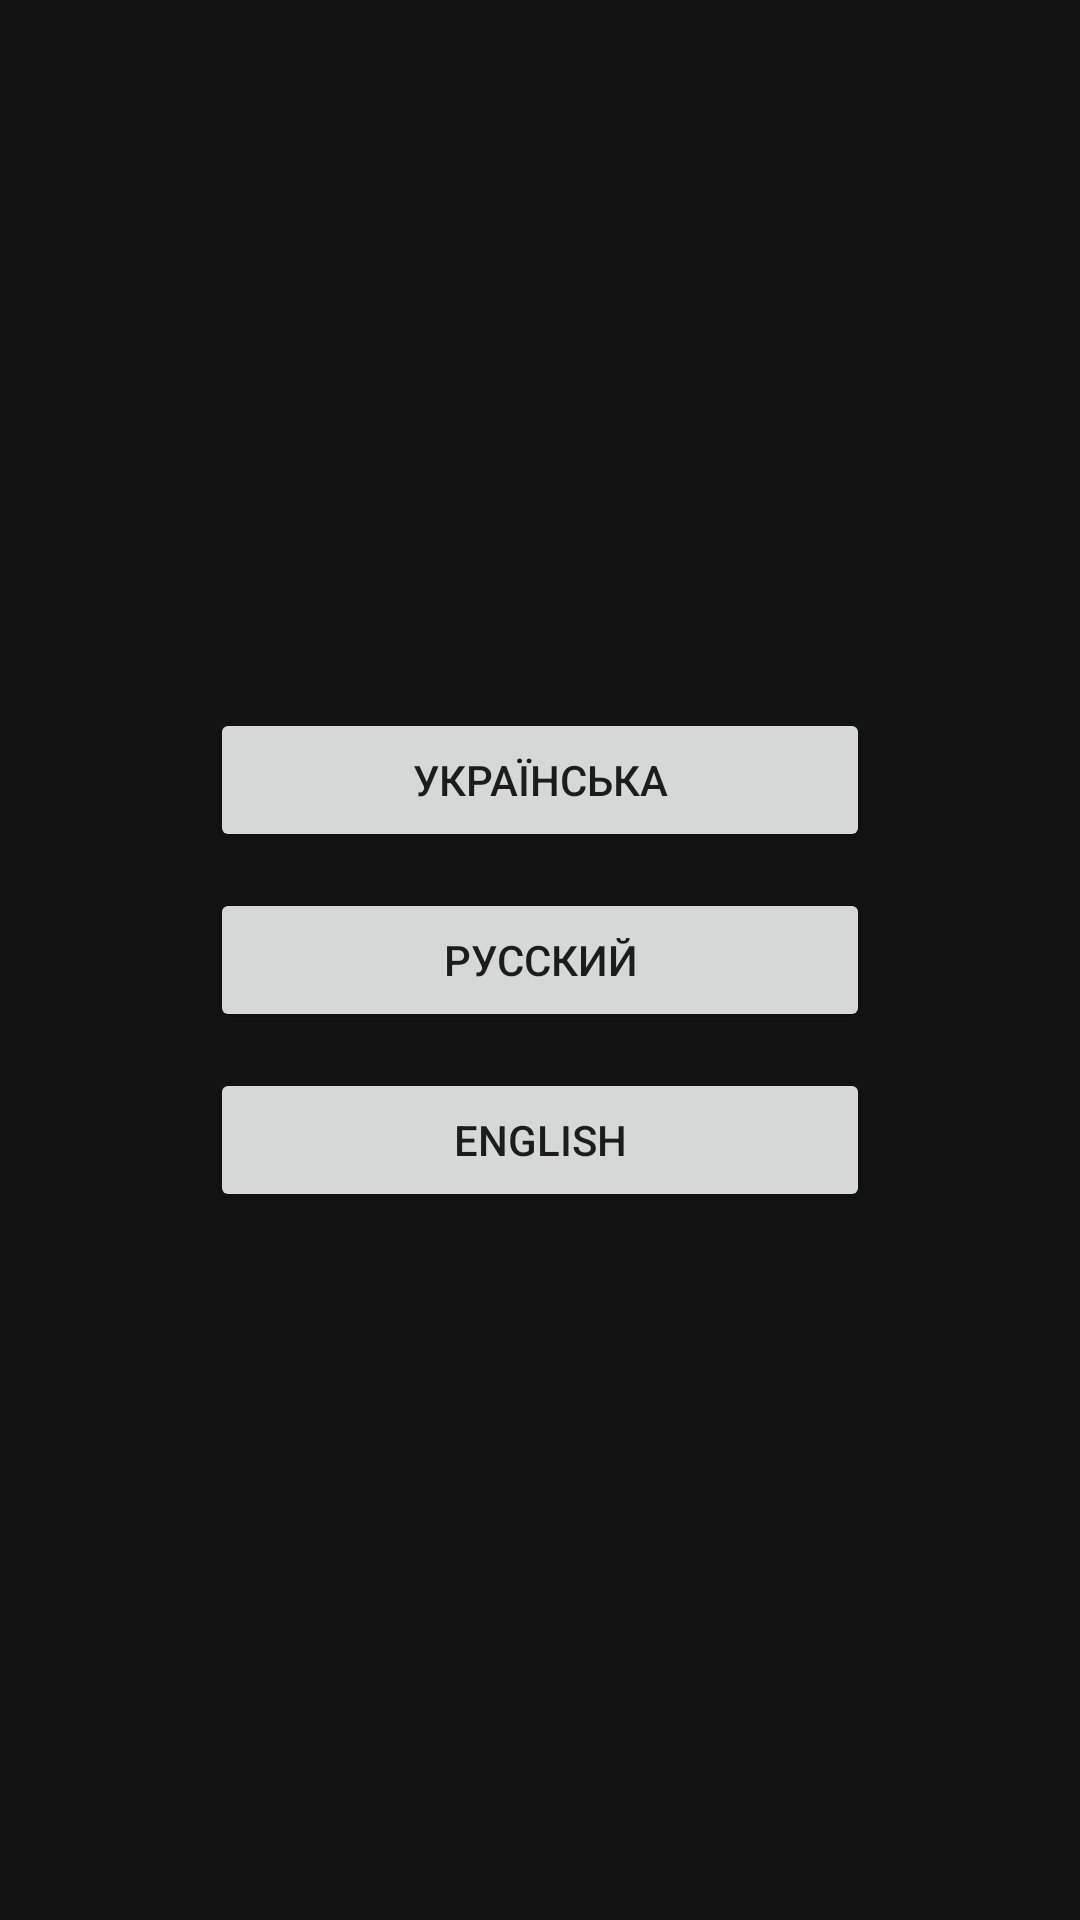

Write the Android layout XML for this screen, with the resource values it uses.
<!-- AndroidManifest.xml: application theme Theme.LedRemote -->
<!-- res/layout/activity_language.xml -->
<?xml version="1.0" encoding="utf-8"?>
<LinearLayout xmlns:android="http://schemas.android.com/apk/res/android"
    android:layout_width="match_parent"
    android:layout_height="match_parent"
    android:orientation="vertical"
    android:gravity="center"
    android:padding="32dp">

    <Button
        android:id="@+id/btnUk"
        android:layout_width="220dp"
        android:layout_height="wrap_content"
        android:text="Українська"
        android:layout_marginBottom="12dp" />

    <Button
        android:id="@+id/btnRu"
        android:layout_width="220dp"
        android:layout_height="wrap_content"
        android:text="Русский"
        android:layout_marginBottom="12dp" />

    <Button
        android:id="@+id/btnEn"
        android:layout_width="220dp"
        android:layout_height="wrap_content"
        android:text="English" />

</LinearLayout>
<!-- resources referenced by this layout -->
<resources>
  <style name="Theme.LedRemote" parent="Theme.MaterialComponents.DayNight.NoActionBar">
          <item name="colorPrimary">@color/primary</item>
          <item name="colorPrimaryDark">@color/primary_dark</item>
          <item name="colorAccent">@color/accent</item>
          <item name="android:windowBackground">@color/background</item>
      </style>
  <color name="primary">#1565C0</color>
  <color name="primary_dark">#0D47A1</color>
  <color name="accent">#FF7043</color>
  <color name="background">#121212</color>
</resources>
